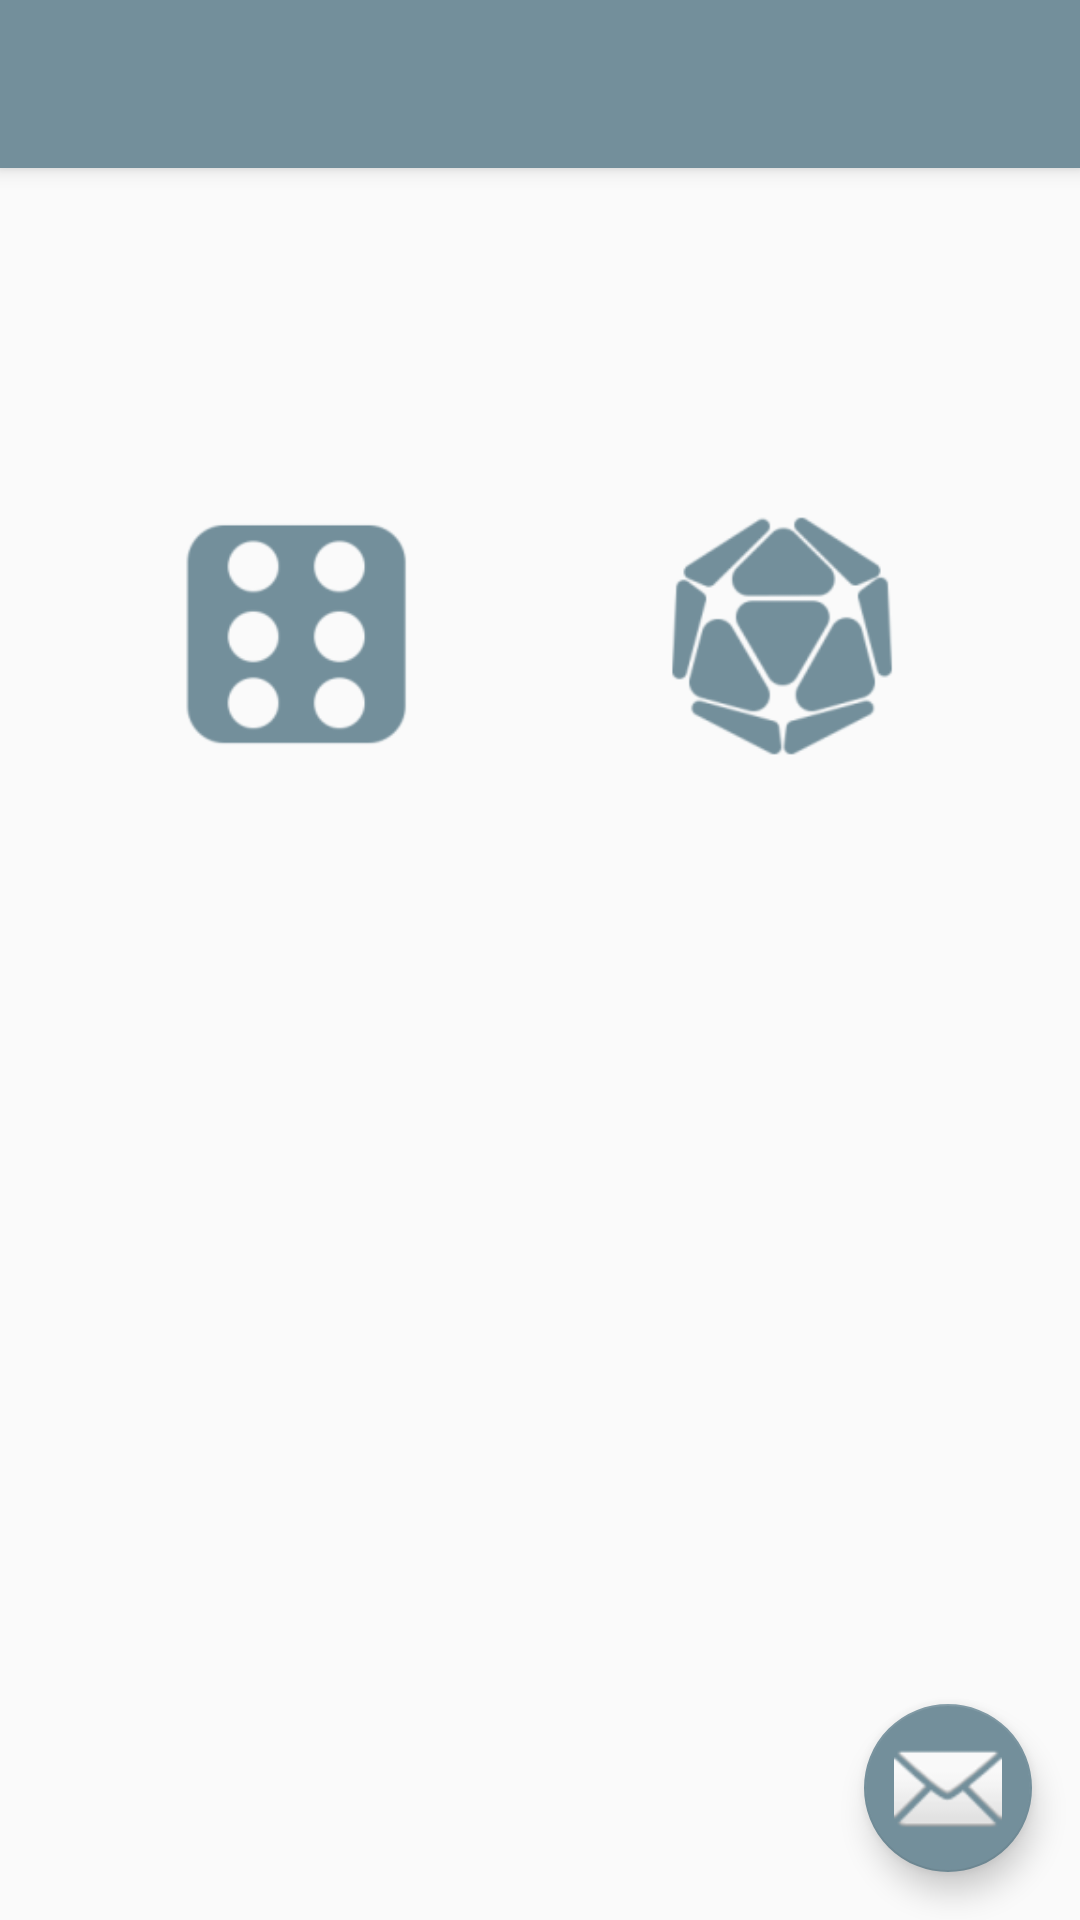

Produce the Android XML layout that renders to this screen, including the resource entries it uses.
<!-- AndroidManifest.xml: application theme AppTheme.NoActionBar -->
<!-- res/layout/activity_dice_roller.xml -->
<?xml version="1.0" encoding="utf-8"?>
<android.support.design.widget.CoordinatorLayout xmlns:android="http://schemas.android.com/apk/res/android"
    xmlns:app="http://schemas.android.com/apk/res-auto"
    xmlns:tools="http://schemas.android.com/tools"
    android:layout_width="match_parent"
    android:layout_height="match_parent"
    android:fitsSystemWindows="true"
    tools:context="com.example.ronald.counter.DiceRoller">

    <android.support.design.widget.AppBarLayout
        android:layout_width="match_parent"
        android:layout_height="wrap_content"
        android:theme="@style/AppTheme.AppBarOverlay">

        <android.support.v7.widget.Toolbar
            android:id="@+id/toolbar"
            android:layout_width="match_parent"
            android:layout_height="?attr/actionBarSize"
            android:background="?attr/colorPrimary"
            app:popupTheme="@style/AppTheme.PopupOverlay" />

    </android.support.design.widget.AppBarLayout>

    <include layout="@layout/content_dice_roller" />

    <android.support.design.widget.FloatingActionButton
        android:id="@+id/fab"
        android:layout_width="wrap_content"
        android:layout_height="wrap_content"
        android:layout_gravity="bottom|end"
        android:layout_margin="@dimen/fab_margin"
        android:src="@android:drawable/ic_dialog_email" />

</android.support.design.widget.CoordinatorLayout>
<!-- res/layout/content_dice_roller.xml (included above) -->
<?xml version="1.0" encoding="utf-8"?>
<RelativeLayout xmlns:android="http://schemas.android.com/apk/res/android"
    xmlns:app="http://schemas.android.com/apk/res-auto"
    xmlns:tools="http://schemas.android.com/tools"
    android:layout_width="match_parent"
    android:layout_height="match_parent"
    android:paddingBottom="@dimen/activity_vertical_margin"
    android:paddingLeft="@dimen/activity_horizontal_margin"
    android:paddingRight="@dimen/activity_horizontal_margin"
    android:paddingTop="@dimen/activity_vertical_margin"
    app:layout_behavior="@string/appbar_scrolling_view_behavior"
    tools:context="com.example.ronald.counter.DiceRoller"
    android:configChanges="orientation"
    android:screenOrientation="portrait"
    android:splitMotionEvents="false"
    tools:showIn="@layout/activity_dice_roller">

    <FrameLayout
        android:layout_width="wrap_content"
        android:layout_height="wrap_content"
        android:id="@+id/frameLayout2">

    </FrameLayout>

    <FrameLayout
        android:layout_width="wrap_content"
        android:layout_height="wrap_content">

    </FrameLayout>

    <ImageView
        android:layout_width="90dp"
        android:layout_height="90dp"
        android:layout_gravity="center"
        android:scaleType="fitXY"
        android:src="@mipmap/d_twenty_idle"
        android:id="@+id/dTwentyIconPic"
        android:layout_alignTop="@+id/dTwentyIcon"
        android:layout_alignLeft="@+id/dTwentyIcon"
        android:layout_alignStart="@+id/dTwentyIcon" />

    <Button
        android:id="@+id/dSixIcon"
        android:layout_width="90dp"
        android:layout_height="90dp"
        android:background="@android:color/transparent"
        android:layout_below="@+id/frameLayout2"
        android:layout_alignLeft="@+id/dSixIconPic"
        android:layout_alignStart="@+id/dSixIconPic"
        android:layout_marginTop="95dp" />

    <ImageView
        android:layout_width="90dp"
        android:layout_height="90dp"
        android:layout_gravity="center"
        android:scaleType="fitXY"
        android:src="@mipmap/dice_icon_idle"
        android:id="@+id/dSixIconPic"
        android:clickable="false"
        android:layout_marginLeft="38dp"
        android:layout_marginStart="38dp"
        android:layout_alignTop="@+id/dSixIcon"
        android:layout_toRightOf="@+id/frameLayout2"
        android:layout_toEndOf="@+id/frameLayout2" />

    <Button
        android:id="@+id/dTwentyIcon"
        android:layout_width="90dp"
        android:layout_height="90dp"
        android:background="@android:color/transparent"
        android:layout_marginRight="38dp"
        android:layout_marginEnd="38dp"
        android:layout_alignTop="@+id/dSixIcon"
        android:layout_alignRight="@+id/relativeLayout"
        android:layout_alignEnd="@+id/relativeLayout" />

    <RelativeLayout
        android:layout_width="match_parent"
        android:layout_height="wrap_content"
        android:layout_marginTop="32dp"
        android:id="@+id/relativeLayout"
        android:layout_below="@+id/dTwentyIconPic"
        android:layout_alignParentLeft="true"
        android:layout_alignParentStart="true">

        <TextView
            android:layout_width="wrap_content"
            android:layout_height="wrap_content"
            android:id="@+id/randomNumberGen"
            android:textColor="@color/pastelBlue"
            android:textSize="80dp"
            android:layout_gravity="center_horizontal|top"
            android:layout_alignParentTop="true"
            android:layout_centerHorizontal="true" />

    </RelativeLayout>

    <TextView
        android:layout_width="wrap_content"
        android:layout_height="wrap_content"
        android:id="@+id/randomNumberGen2"
        android:textSize="80dp"
        android:textColor="@color/pastelOrange"
        android:layout_below="@+id/relativeLayout"
        android:layout_centerHorizontal="true" />

</RelativeLayout>
<!-- resources referenced by this layout -->
<resources>
  <color name="pastelBlue">#738F9B</color>
  <color name="pastelOrange">#E49135</color>
  <dimen name="activity_horizontal_margin">16dp</dimen>
  <dimen name="activity_vertical_margin">16dp</dimen>
  <dimen name="fab_margin">16dp</dimen>
  <!-- mipmap d_twenty_idle: png bitmap (mipmap-hdpi, 2737 bytes) -->
  <!-- mipmap dice_icon_idle: png bitmap (mipmap-hdpi, 873 bytes) -->
  <style name="AppTheme.AppBarOverlay" parent="ThemeOverlay.AppCompat.Dark.ActionBar" />
  <style name="AppTheme.PopupOverlay" parent="ThemeOverlay.AppCompat.Light" />
  <style name="AppTheme.NoActionBar">
          <item name="windowActionBar">true</item>
          <item name="windowNoTitle">true</item>
          <item name="android:windowBackground">@drawable/splash</item>
      </style>
  <!-- drawable splash (drawable) -->
  <?xml version="1.0" encoding="utf-8"?>
  <layer-list xmlns:android="http://schemas.android.com/apk/res/android">
  
      <item
          android:drawable="@color/lightPastelBlue2"/>
  
      <item>
          <bitmap
              android:gravity="center"
              android:src="@mipmap/ic_launcher"/>
      </item>
  
  </layer-list>
  <color name="lightPastelBlue2">#dceeff</color>
</resources>
